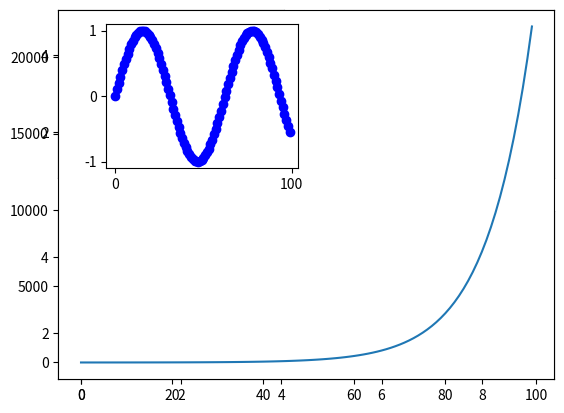
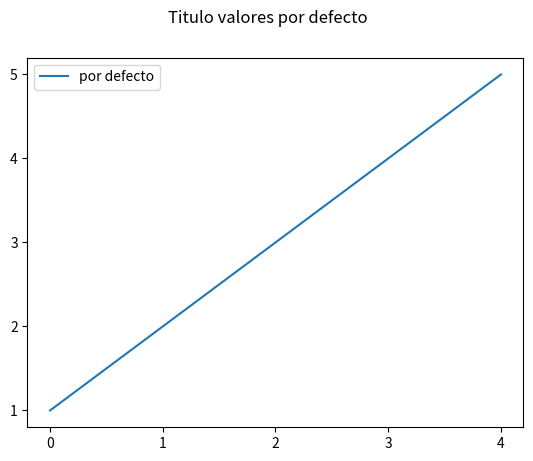
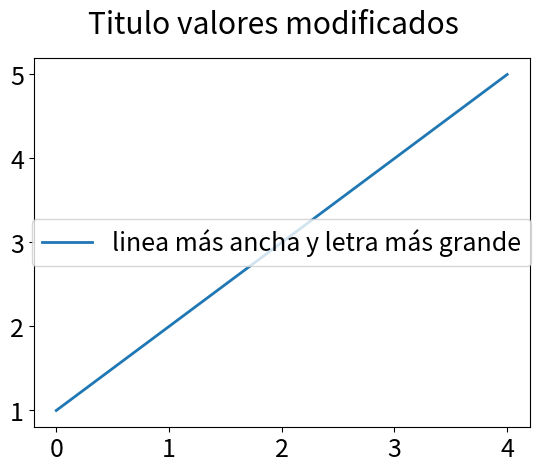

Here is the Python script that generated these plots, in order:
import matplotlib.pyplot as plt
import numpy as np
plt.subplot(2,2,1)  # Dividimos la ventana en una fila y dos columnas y dibujamos el primer gráfico
plt.plot((1,2,3,4,5))
plt.subplot(2,2,2)  # Dividimos la ventana en una fila y dos columnas y dibujamos el segundo gráfico
plt.plot((5,4,3,2,1))
plt.subplot(2,1,2)  # Dividimos la ventana en una fila y dos columnas y dibujamos el primer gráfico
plt.plot((1,2,3,4,5,5,4,3,2,1))

plt.ion()  # Ponemos la sesión como interactiva si no está como tal
plt.axes()  # Coloca un área de gráfico con los valores por defecto
plt.plot(np.exp(np.linspace(0,10,100)))  # Dibuja una exponencial de 0 a 10
plt.axes([0.2,0.55,0.3,0.3])  # Dibuja una nueva área de gráfica colocada y con ancho y largo definido por [0.2,0.55,0.3,0.3] y con gris como color de fondo
plt.plot(np.sin(np.linspace(0,10,100)), 'b-o', linewidth = 2)

plt.figure('valores por defecto')  # Creamos una ventana donde dibujamos el gráfico con la configuración por defecto
plt.suptitle('Titulo valores por defecto')  # Esto sirve para poner título dentro de la ventana
plt.plot((1,2,3,4,5), label = 'por defecto')  # Hacemos el plot
plt.legend(loc = 2)  # Colocamos la leyenda en la esquina superior izquierda
plt.rc('lines', linewidth = 2)  # A partir de aquí todas las líneas que dibujemos irán con ancho doble
plt.rc('font', size = 18)  # A partir de aquí las fuentes que aparezcan en cualquier gráfico en la misma sesión tendrán mayor tamaño
plt.figure('valores modificados')  # Creamos una ventana donde dibujamos el gráfico con la configuración por defecto
plt.suptitle('Titulo valores modificados')  # Esto sirve para poner título dentro de la ventana
plt.plot((1,2,3,4,5), label = u'linea más ancha y letra más grande')  # Hacemos el plot
plt.legend(loc = 10)  # Colocamos la leyenda en la esquina superior izquierda

